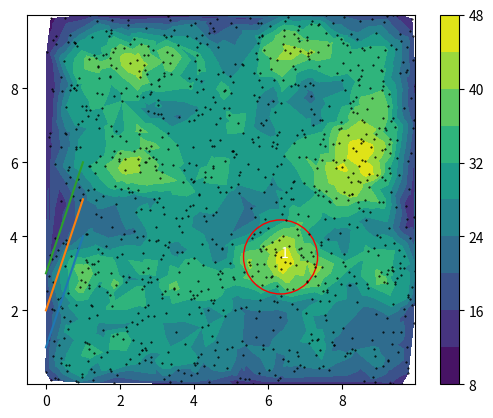

This figure's Python source:
import numpy as np
import scipy.spatial as spatial
import matplotlib.pyplot as plt
plt.rcParams["figure.dpi"] = 200



np.random.seed(6)
points = np.array([(1, 2), (3, 4), (4, 5), (100,100)])
coords = zip(*points)
x = 10*np.random.random_sample(1000)
y = 10*np.random.random_sample(1000)
# points = np.array([1, 2], [3, 4], [4, 5], [100,100])
tree = spatial.KDTree(np.stack((x,y),1))
radius = 1

neighbors = tree.query_ball_tree(tree, radius)
# print(neighbors)
# [[0, 1], [0, 1, 2], [1, 2], 


frequency = np.fromiter(map(len, neighbors), dtype = float)
# print(frequency)
# [2 3 2 1]
density = frequency/radius**2
# print(density)
# [ 0.22222222  0.33333333  0.22222222  0.11111111]
plt.figure()
plt.tricontourf(x,y,density,levels = 10)
plt.colorbar()
# plt.pcolormesh(points,density)
plt.plot(x,y,'.',markersize = 1,color = 'k')
# plt.contour(x,y,frequency)
maxi = np.where(frequency == max(frequency))[0][0]
densest = plt.Circle((x[maxi],y[maxi]),1,color = 'r', fill = False)
mini = np.where(frequency == min(frequency))[0][0]
sparsest = plt.Circle((x[mini],y[mini]),1,color = 'r', fill = False)
plt.text(x[maxi],y[maxi],'1',color = 'w')
plt.gca().add_patch(densest)
# plt.gca().add_patch(sparsest)
plt.gca().set_aspect('equal')
#%%
# plt.plot([1,2,3],[2,5,1])
coord = np.array([[1,2,3],[4,5,6]])
plt.plot(coord)
